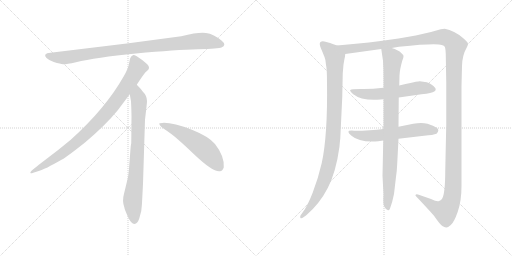
t = 0.00 s
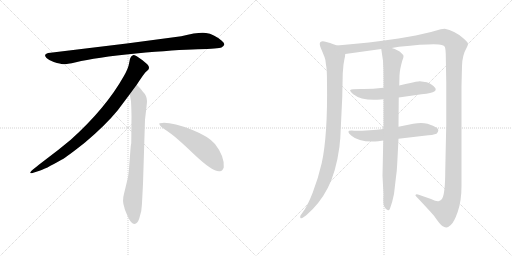
t = 1.82 s
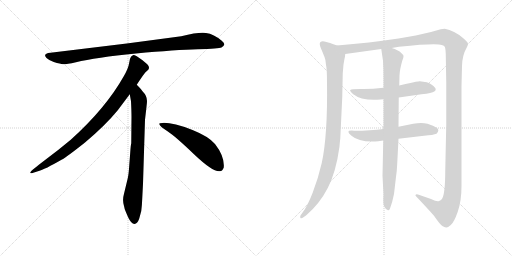
t = 3.65 s
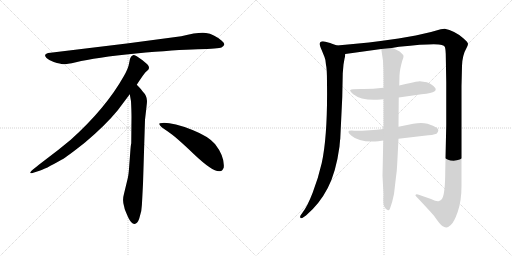
t = 5.47 s
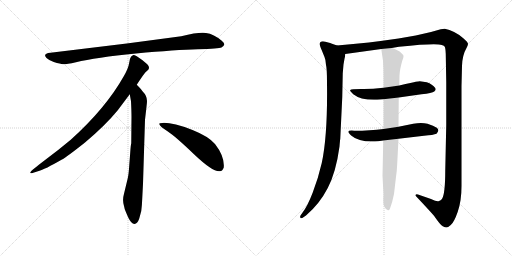
t = 7.29 s
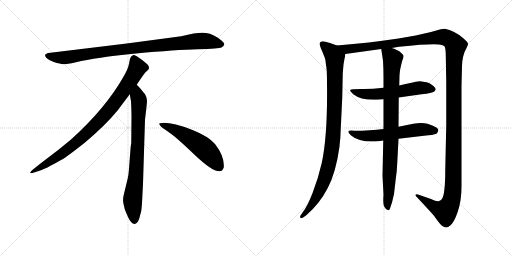
t = 9.12 s

The animated SVG that drew these frames (rendered in a browser with its animation timeline set to each time). Animation: 9 CSS @keyframes rules; one cycle of 9.12 s.

<svg version="1.1" viewBox="0 0 2048 1024" xmlns="http://www.w3.org/2000/svg">
  <g stroke="lightgray" stroke-dasharray="1,1" stroke-width="1" transform="scale(4, 4)">
    <line x1="0" y1="0" x2="256" y2="256"></line>
    <line x1="256" y1="0" x2="0" y2="256"></line>
    <line x1="128" y1="0" x2="128" y2="256"></line>
    <line x1="0" y1="128" x2="256" y2="128"></line>
    <line x1="256" y1="0" x2="512" y2="256"></line>
    <line x1="512" y1="0" x2="256" y2="256"></line>
    <line x1="384" y1="0" x2="384" y2="256"></line>
    <line x1="256" y1="128" x2="512" y2="128"></line>
  </g>
<g transform="scale(1, -1) translate(0, -850)">
   <style type="text/css">
    @keyframes keyframes0 {
      from {
       stroke: black;
       stroke-dashoffset: 952;
       stroke-width: 128;
       }
       76% {
       animation-timing-function: step-end;
       stroke: black;
       stroke-dashoffset: 0;
       stroke-width: 128;
       }
       to {
       stroke: black;
       stroke-width: 1024;
       }
       }
       #make-me-a-hanzi-animation-0 {
         animation: keyframes0 1.024740s both;
         animation-delay: 0.000000s;
         animation-timing-function: linear;
       }
    @keyframes keyframes1 {
      from {
       stroke: black;
       stroke-dashoffset: 897;
       stroke-width: 128;
       }
       74% {
       animation-timing-function: step-end;
       stroke: black;
       stroke-dashoffset: 0;
       stroke-width: 128;
       }
       to {
       stroke: black;
       stroke-width: 1024;
       }
       }
       #make-me-a-hanzi-animation-1 {
         animation: keyframes1 0.979980s both;
         animation-delay: 1.024740s;
         animation-timing-function: linear;
       }
    @keyframes keyframes2 {
      from {
       stroke: black;
       stroke-dashoffset: 792;
       stroke-width: 128;
       }
       72% {
       animation-timing-function: step-end;
       stroke: black;
       stroke-dashoffset: 0;
       stroke-width: 128;
       }
       to {
       stroke: black;
       stroke-width: 1024;
       }
       }
       #make-me-a-hanzi-animation-2 {
         animation: keyframes2 0.894531s both;
         animation-delay: 2.004720s;
         animation-timing-function: linear;
       }
    @keyframes keyframes3 {
      from {
       stroke: black;
       stroke-dashoffset: 548;
       stroke-width: 128;
       }
       64% {
       animation-timing-function: step-end;
       stroke: black;
       stroke-dashoffset: 0;
       stroke-width: 128;
       }
       to {
       stroke: black;
       stroke-width: 1024;
       }
       }
       #make-me-a-hanzi-animation-3 {
         animation: keyframes3 0.695964s both;
         animation-delay: 2.899251s;
         animation-timing-function: linear;
       }
    @keyframes keyframes4 {
      from {
       stroke: black;
       stroke-dashoffset: 993;
       stroke-width: 128;
       }
       76% {
       animation-timing-function: step-end;
       stroke: black;
       stroke-dashoffset: 0;
       stroke-width: 128;
       }
       to {
       stroke: black;
       stroke-width: 1024;
       }
       }
       #make-me-a-hanzi-animation-4 {
         animation: keyframes4 1.058105s both;
         animation-delay: 3.595215s;
         animation-timing-function: linear;
       }
    @keyframes keyframes5 {
      from {
       stroke: black;
       stroke-dashoffset: 1539;
       stroke-width: 128;
       }
       83% {
       animation-timing-function: step-end;
       stroke: black;
       stroke-dashoffset: 0;
       stroke-width: 128;
       }
       to {
       stroke: black;
       stroke-width: 1024;
       }
       }
       #make-me-a-hanzi-animation-5 {
         animation: keyframes5 1.502441s both;
         animation-delay: 4.653320s;
         animation-timing-function: linear;
       }
    @keyframes keyframes6 {
      from {
       stroke: black;
       stroke-dashoffset: 583;
       stroke-width: 128;
       }
       65% {
       animation-timing-function: step-end;
       stroke: black;
       stroke-dashoffset: 0;
       stroke-width: 128;
       }
       to {
       stroke: black;
       stroke-width: 1024;
       }
       }
       #make-me-a-hanzi-animation-6 {
         animation: keyframes6 0.724447s both;
         animation-delay: 6.155761s;
         animation-timing-function: linear;
       }
    @keyframes keyframes7 {
      from {
       stroke: black;
       stroke-dashoffset: 593;
       stroke-width: 128;
       }
       66% {
       animation-timing-function: step-end;
       stroke: black;
       stroke-dashoffset: 0;
       stroke-width: 128;
       }
       to {
       stroke: black;
       stroke-width: 1024;
       }
       }
       #make-me-a-hanzi-animation-7 {
         animation: keyframes7 0.732585s both;
         animation-delay: 6.880208s;
         animation-timing-function: linear;
       }
    @keyframes keyframes8 {
      from {
       stroke: black;
       stroke-dashoffset: 904;
       stroke-width: 128;
       }
       75% {
       animation-timing-function: step-end;
       stroke: black;
       stroke-dashoffset: 0;
       stroke-width: 128;
       }
       to {
       stroke: black;
       stroke-width: 1024;
       }
       }
       #make-me-a-hanzi-animation-8 {
         animation: keyframes8 0.985677s both;
         animation-delay: 7.612793s;
         animation-timing-function: linear;
       }
</style>
<path d="M 725.0 705.5 L 507.0 676.5 L 202.0 639.5 Q 169.0 636.5 186.0 618.5 Q 194.0 611.5 215.0 602.5 Q 243.0 594.5 252.0 593.5 Q 262.0 592.5 304.0 601.5 Q 382.0 620.5 544.0 636.5 Q 706.0 651.5 791.0 653.5 Q 876.0 655.5 886.0 660.5 Q 908.0 670.5 887.0 687.5 Q 855.0 714.5 824.0 718.5 Q 794.0 722.5 725.0 705.5 Z" fill="lightgray"></path> 
<path d="M 547.0 511.5 Q 575.0 554.5 582.0 561.5 L 593.0 571.5 Q 596.0 574.5 596.0 580.5 Q 596.0 585.5 589.0 593.5 Q 571.0 610.5 547.0 625.5 Q 536.0 630.5 532.0 629.5 L 527.0 626.5 Q 525.0 625.5 523.0 621.5 Q 521.0 616.5 520.0 615.5 L 516.0 595.5 Q 513.0 576.5 495.0 545.5 Q 423.0 417.5 283.0 291.5 Q 234.0 250.5 179.0 209.5 Q 125.0 168.5 123.0 163.5 Q 116.0 153.5 133.0 159.5 L 158.0 167.5 Q 178.0 172.5 246.0 211.5 Q 267.0 222.5 340.0 280.5 Q 421.0 348.5 471.0 409.5 L 519.0 473.5 L 547.0 511.5 Z" fill="lightgray"></path> 
<path d="M 572.0 115.5 L 580.0 371.5 L 586.0 423.5 Q 588.0 439.5 588.0 446.5 Q 588.0 467.5 570.0 485.5 Q 568.0 490.5 547.0 511.5 C 526.0 533.5 514.0 503.5 519.0 473.5 L 524.0 445.5 Q 526.0 404.5 526.0 383.5 L 525.0 277.5 Q 523.0 271.5 521.0 241.5 L 517.0 188.5 Q 515.0 155.5 511.0 137.5 L 496.0 75.5 Q 488.0 47.5 497.0 22.5 L 499.0 13.5 Q 501.0 7.5 513.0 -19.5 Q 526.0 -46.5 538.0 -45.5 Q 550.0 -44.5 557.0 -23.5 L 565.0 6.5 Q 568.0 29.5 569.0 57.5 L 572.0 115.5 Z" fill="lightgray"></path> 
<path d="M 637.0 354.5 Q 640.0 343.5 670.0 325.5 Q 700.0 306.5 776.0 233.5 Q 853.0 160.5 880.0 165.5 Q 890.0 166.5 895.0 180.5 Q 899.0 224.5 860.0 274.5 Q 835.0 304.5 770.0 330.5 Q 687.0 361.5 649.0 358.5 Q 636.0 358.5 637.0 354.5 Z" fill="lightgray"></path> 
<path d="M 1348.0 668.5 L 1328.0 675.5 Q 1326.0 677.5 1302.0 683.5 Q 1279.0 688.5 1279.0 674.5 Q 1279.0 667.5 1287.0 649.5 L 1298.0 622.5 Q 1303.0 611.5 1304.0 590.5 Q 1308.0 576.5 1308.0 521.5 Q 1311.0 308.5 1287.0 198.5 Q 1273.0 137.5 1251.0 80.5 Q 1229.0 23.5 1209.0 -1.5 L 1202.0 -11.5 Q 1199.0 -17.5 1202.0 -21.5 Q 1205.0 -25.5 1215.0 -17.5 L 1224.0 -11.5 Q 1278.0 34.5 1311.0 98.5 Q 1344.0 161.5 1358.0 264.5 Q 1360.0 290.5 1361.0 294.5 L 1369.0 461.5 L 1371.0 557.5 L 1374.0 592.5 L 1378.0 615.5 Q 1380.0 621.5 1381.0 634.5 C 1384.0 655.5 1376.0 658.5 1348.0 668.5 Z" fill="lightgray"></path> 
<path d="M 1567.0 658.5 L 1596.0 663.5 Q 1743.0 678.5 1767.0 670.5 Q 1777.0 667.5 1779.0 663.5 Q 1782.0 658.5 1783.0 634.5 L 1785.0 520.5 L 1785.0 351.5 L 1781.0 168.5 Q 1781.0 75.5 1768.0 54.5 Q 1760.0 46.5 1756.0 46.5 Q 1749.0 42.5 1724.0 54.5 L 1672.0 72.5 Q 1671.0 73.5 1667.0 73.5 Q 1664.0 72.5 1662.0 70.5 Q 1661.0 68.5 1665.0 64.5 Q 1716.0 10.5 1736.0 -12.5 Q 1762.0 -50.5 1771.0 -54.5 Q 1781.0 -59.5 1786.0 -59.5 Q 1791.0 -59.5 1803.0 -49.5 Q 1816.0 -39.5 1831.0 3.5 Q 1846.0 46.5 1846.0 106.5 L 1846.0 506.5 L 1848.0 586.5 Q 1849.0 629.5 1867.0 660.5 Q 1871.0 667.5 1872.0 674.5 Q 1873.0 680.5 1852.0 698.5 Q 1817.0 728.5 1779.0 735.5 L 1763.0 733.5 L 1724.0 722.5 L 1663.0 708.5 L 1594.0 696.5 Q 1480.0 679.5 1348.0 668.5 C 1318.0 665.5 1351.0 630.5 1381.0 634.5 L 1525.0 654.5 L 1567.0 658.5 Z" fill="lightgray"></path> 
<path d="M 1534.0 499.5 Q 1484.0 493.5 1444.0 494.5 Q 1405.0 494.5 1401.0 490.5 Q 1398.0 486.5 1413.0 473.5 Q 1447.0 446.5 1522.0 452.5 L 1534.0 453.5 L 1595.0 460.5 L 1686.0 473.5 Q 1729.0 477.5 1737.0 484.5 Q 1746.0 490.5 1741.0 498.5 Q 1730.0 513.5 1707.0 521.5 L 1679.0 525.5 Q 1674.0 525.5 1663.0 523.5 Q 1653.0 521.5 1597.0 508.5 L 1534.0 499.5 Z" fill="lightgray"></path> 
<path d="M 1534.0 334.5 Q 1482.0 327.5 1417.0 327.5 Q 1376.0 331.5 1406.0 307.5 Q 1438.0 279.5 1513.0 285.5 L 1533.0 288.5 L 1594.0 295.5 L 1696.0 307.5 Q 1734.0 310.5 1746.0 315.5 Q 1760.0 329.5 1747.0 339.5 Q 1735.0 348.5 1710.0 355.5 Q 1686.0 361.5 1653.0 355.5 L 1594.0 343.5 L 1534.0 334.5 Z" fill="lightgray"></path> 
<path d="M 1597.0 508.5 L 1598.0 548.5 Q 1599.0 572.5 1609.0 607.5 Q 1615.0 621.5 1614.0 626.5 Q 1614.0 630.5 1603.0 640.5 Q 1593.0 650.5 1567.0 658.5 C 1539.0 669.5 1522.0 675.5 1525.0 654.5 L 1532.0 607.5 Q 1534.0 575.5 1534.0 542.5 L 1534.0 499.5 L 1534.0 453.5 L 1534.0 334.5 L 1533.0 288.5 L 1530.0 147.5 L 1534.0 71.5 Q 1531.0 31.5 1538.0 22.5 Q 1545.0 9.5 1552.0 9.5 Q 1556.0 7.5 1560.0 16.5 Q 1570.0 43.5 1576.0 74.5 L 1583.0 134.5 Q 1588.0 167.5 1589.0 198.5 L 1594.0 295.5 L 1594.0 343.5 L 1595.0 460.5 L 1597.0 508.5 Z" fill="lightgray"></path> 
      <clipPath id="make-me-a-hanzi-clip-0">
      <path d="M 725.0 705.5 L 507.0 676.5 L 202.0 639.5 Q 169.0 636.5 186.0 618.5 Q 194.0 611.5 215.0 602.5 Q 243.0 594.5 252.0 593.5 Q 262.0 592.5 304.0 601.5 Q 382.0 620.5 544.0 636.5 Q 706.0 651.5 791.0 653.5 Q 876.0 655.5 886.0 660.5 Q 908.0 670.5 887.0 687.5 Q 855.0 714.5 824.0 718.5 Q 794.0 722.5 725.0 705.5 Z" fill="lightgray"></path>
      </clipPath>
      <path clip-path="url(#make-me-a-hanzi-clip-0)" d="M 194.0 628.5 L 216.0 621.5 L 273.0 621.5 L 502.0 654.5 L 785.0 685.5 L 824.0 686.5 L 884.0 674.5 " fill="none" id="make-me-a-hanzi-animation-0" stroke-dasharray="824 1648" stroke-linecap="round"></path>

      <clipPath id="make-me-a-hanzi-clip-1">
      <path d="M 547.0 511.5 Q 575.0 554.5 582.0 561.5 L 593.0 571.5 Q 596.0 574.5 596.0 580.5 Q 596.0 585.5 589.0 593.5 Q 571.0 610.5 547.0 625.5 Q 536.0 630.5 532.0 629.5 L 527.0 626.5 Q 525.0 625.5 523.0 621.5 Q 521.0 616.5 520.0 615.5 L 516.0 595.5 Q 513.0 576.5 495.0 545.5 Q 423.0 417.5 283.0 291.5 Q 234.0 250.5 179.0 209.5 Q 125.0 168.5 123.0 163.5 Q 116.0 153.5 133.0 159.5 L 158.0 167.5 Q 178.0 172.5 246.0 211.5 Q 267.0 222.5 340.0 280.5 Q 421.0 348.5 471.0 409.5 L 519.0 473.5 L 547.0 511.5 Z" fill="lightgray"></path>
      </clipPath>
      <path clip-path="url(#make-me-a-hanzi-clip-1)" d="M 537.0 616.5 L 550.0 579.5 L 546.0 570.5 L 500.0 496.5 L 420.0 391.5 L 318.0 290.5 L 263.0 246.5 L 128.0 162.5 " fill="none" id="make-me-a-hanzi-animation-1" stroke-dasharray="769 1538" stroke-linecap="round"></path>

      <clipPath id="make-me-a-hanzi-clip-2">
      <path d="M 572.0 115.5 L 580.0 371.5 L 586.0 423.5 Q 588.0 439.5 588.0 446.5 Q 588.0 467.5 570.0 485.5 Q 568.0 490.5 547.0 511.5 C 526.0 533.5 514.0 503.5 519.0 473.5 L 524.0 445.5 Q 526.0 404.5 526.0 383.5 L 525.0 277.5 Q 523.0 271.5 521.0 241.5 L 517.0 188.5 Q 515.0 155.5 511.0 137.5 L 496.0 75.5 Q 488.0 47.5 497.0 22.5 L 499.0 13.5 Q 501.0 7.5 513.0 -19.5 Q 526.0 -46.5 538.0 -45.5 Q 550.0 -44.5 557.0 -23.5 L 565.0 6.5 Q 568.0 29.5 569.0 57.5 L 572.0 115.5 Z" fill="lightgray"></path>
      </clipPath>
      <path clip-path="url(#make-me-a-hanzi-clip-2)" d="M 548.0 500.5 L 549.0 466.5 L 556.0 448.5 L 552.0 289.5 L 544.0 154.5 L 530.0 45.5 L 538.0 -32.5 " fill="none" id="make-me-a-hanzi-animation-2" stroke-dasharray="664 1328" stroke-linecap="round"></path>

      <clipPath id="make-me-a-hanzi-clip-3">
      <path d="M 637.0 354.5 Q 640.0 343.5 670.0 325.5 Q 700.0 306.5 776.0 233.5 Q 853.0 160.5 880.0 165.5 Q 890.0 166.5 895.0 180.5 Q 899.0 224.5 860.0 274.5 Q 835.0 304.5 770.0 330.5 Q 687.0 361.5 649.0 358.5 Q 636.0 358.5 637.0 354.5 Z" fill="lightgray"></path>
      </clipPath>
      <path clip-path="url(#make-me-a-hanzi-clip-3)" d="M 644.0 353.5 L 687.0 337.5 L 792.0 275.5 L 840.0 232.5 L 876.0 184.5 " fill="none" id="make-me-a-hanzi-animation-3" stroke-dasharray="420 840" stroke-linecap="round"></path>

      <clipPath id="make-me-a-hanzi-clip-4">
      <path d="M 1348.0 668.5 L 1328.0 675.5 Q 1326.0 677.5 1302.0 683.5 Q 1279.0 688.5 1279.0 674.5 Q 1279.0 667.5 1287.0 649.5 L 1298.0 622.5 Q 1303.0 611.5 1304.0 590.5 Q 1308.0 576.5 1308.0 521.5 Q 1311.0 308.5 1287.0 198.5 Q 1273.0 137.5 1251.0 80.5 Q 1229.0 23.5 1209.0 -1.5 L 1202.0 -11.5 Q 1199.0 -17.5 1202.0 -21.5 Q 1205.0 -25.5 1215.0 -17.5 L 1224.0 -11.5 Q 1278.0 34.5 1311.0 98.5 Q 1344.0 161.5 1358.0 264.5 Q 1360.0 290.5 1361.0 294.5 L 1369.0 461.5 L 1371.0 557.5 L 1374.0 592.5 L 1378.0 615.5 Q 1380.0 621.5 1381.0 634.5 C 1384.0 655.5 1376.0 658.5 1348.0 668.5 Z" fill="lightgray"></path>
      </clipPath>
      <path clip-path="url(#make-me-a-hanzi-clip-4)" d="M 1293.0 672.5 L 1330.0 637.5 L 1339.0 621.5 L 1338.0 424.5 L 1328.0 259.5 L 1316.0 193.5 L 1286.0 102.5 L 1243.0 24.5 L 1208.0 -16.5 " fill="none" id="make-me-a-hanzi-animation-4" stroke-dasharray="865 1730" stroke-linecap="round"></path>

      <clipPath id="make-me-a-hanzi-clip-5">
      <path d="M 1567.0 658.5 L 1596.0 663.5 Q 1743.0 678.5 1767.0 670.5 Q 1777.0 667.5 1779.0 663.5 Q 1782.0 658.5 1783.0 634.5 L 1785.0 520.5 L 1785.0 351.5 L 1781.0 168.5 Q 1781.0 75.5 1768.0 54.5 Q 1760.0 46.5 1756.0 46.5 Q 1749.0 42.5 1724.0 54.5 L 1672.0 72.5 Q 1671.0 73.5 1667.0 73.5 Q 1664.0 72.5 1662.0 70.5 Q 1661.0 68.5 1665.0 64.5 Q 1716.0 10.5 1736.0 -12.5 Q 1762.0 -50.5 1771.0 -54.5 Q 1781.0 -59.5 1786.0 -59.5 Q 1791.0 -59.5 1803.0 -49.5 Q 1816.0 -39.5 1831.0 3.5 Q 1846.0 46.5 1846.0 106.5 L 1846.0 506.5 L 1848.0 586.5 Q 1849.0 629.5 1867.0 660.5 Q 1871.0 667.5 1872.0 674.5 Q 1873.0 680.5 1852.0 698.5 Q 1817.0 728.5 1779.0 735.5 L 1763.0 733.5 L 1724.0 722.5 L 1663.0 708.5 L 1594.0 696.5 Q 1480.0 679.5 1348.0 668.5 C 1318.0 665.5 1351.0 630.5 1381.0 634.5 L 1525.0 654.5 L 1567.0 658.5 Z" fill="lightgray"></path>
      </clipPath>
      <path clip-path="url(#make-me-a-hanzi-clip-5)" d="M 1357.0 665.5 L 1400.0 654.5 L 1765.0 702.5 L 1796.0 694.5 L 1822.0 667.5 L 1816.0 585.5 L 1814.0 144.5 L 1807.0 54.5 L 1800.0 32.5 L 1780.0 5.5 L 1735.0 23.5 L 1666.0 68.5 " fill="none" id="make-me-a-hanzi-animation-5" stroke-dasharray="1411 2822" stroke-linecap="round"></path>

      <clipPath id="make-me-a-hanzi-clip-6">
      <path d="M 1534.0 499.5 Q 1484.0 493.5 1444.0 494.5 Q 1405.0 494.5 1401.0 490.5 Q 1398.0 486.5 1413.0 473.5 Q 1447.0 446.5 1522.0 452.5 L 1534.0 453.5 L 1595.0 460.5 L 1686.0 473.5 Q 1729.0 477.5 1737.0 484.5 Q 1746.0 490.5 1741.0 498.5 Q 1730.0 513.5 1707.0 521.5 L 1679.0 525.5 Q 1674.0 525.5 1663.0 523.5 Q 1653.0 521.5 1597.0 508.5 L 1534.0 499.5 Z" fill="lightgray"></path>
      </clipPath>
      <path clip-path="url(#make-me-a-hanzi-clip-6)" d="M 1405.0 488.5 L 1448.0 475.5 L 1492.0 472.5 L 1682.0 499.5 L 1728.0 494.5 " fill="none" id="make-me-a-hanzi-animation-6" stroke-dasharray="455 910" stroke-linecap="round"></path>

      <clipPath id="make-me-a-hanzi-clip-7">
      <path d="M 1534.0 334.5 Q 1482.0 327.5 1417.0 327.5 Q 1376.0 331.5 1406.0 307.5 Q 1438.0 279.5 1513.0 285.5 L 1533.0 288.5 L 1594.0 295.5 L 1696.0 307.5 Q 1734.0 310.5 1746.0 315.5 Q 1760.0 329.5 1747.0 339.5 Q 1735.0 348.5 1710.0 355.5 Q 1686.0 361.5 1653.0 355.5 L 1594.0 343.5 L 1534.0 334.5 Z" fill="lightgray"></path>
      </clipPath>
      <path clip-path="url(#make-me-a-hanzi-clip-7)" d="M 1406.0 320.5 L 1418.0 313.5 L 1483.0 306.5 L 1665.0 331.5 L 1739.0 327.5 " fill="none" id="make-me-a-hanzi-animation-7" stroke-dasharray="465 930" stroke-linecap="round"></path>

      <clipPath id="make-me-a-hanzi-clip-8">
      <path d="M 1597.0 508.5 L 1598.0 548.5 Q 1599.0 572.5 1609.0 607.5 Q 1615.0 621.5 1614.0 626.5 Q 1614.0 630.5 1603.0 640.5 Q 1593.0 650.5 1567.0 658.5 C 1539.0 669.5 1522.0 675.5 1525.0 654.5 L 1532.0 607.5 Q 1534.0 575.5 1534.0 542.5 L 1534.0 499.5 L 1534.0 453.5 L 1534.0 334.5 L 1533.0 288.5 L 1530.0 147.5 L 1534.0 71.5 Q 1531.0 31.5 1538.0 22.5 Q 1545.0 9.5 1552.0 9.5 Q 1556.0 7.5 1560.0 16.5 Q 1570.0 43.5 1576.0 74.5 L 1583.0 134.5 Q 1588.0 167.5 1589.0 198.5 L 1594.0 295.5 L 1594.0 343.5 L 1595.0 460.5 L 1597.0 508.5 Z" fill="lightgray"></path>
      </clipPath>
      <path clip-path="url(#make-me-a-hanzi-clip-8)" d="M 1533.0 647.5 L 1571.0 615.5 L 1552.0 17.5 " fill="none" id="make-me-a-hanzi-animation-8" stroke-dasharray="776 1552" stroke-linecap="round"></path>

</g>
</svg>
